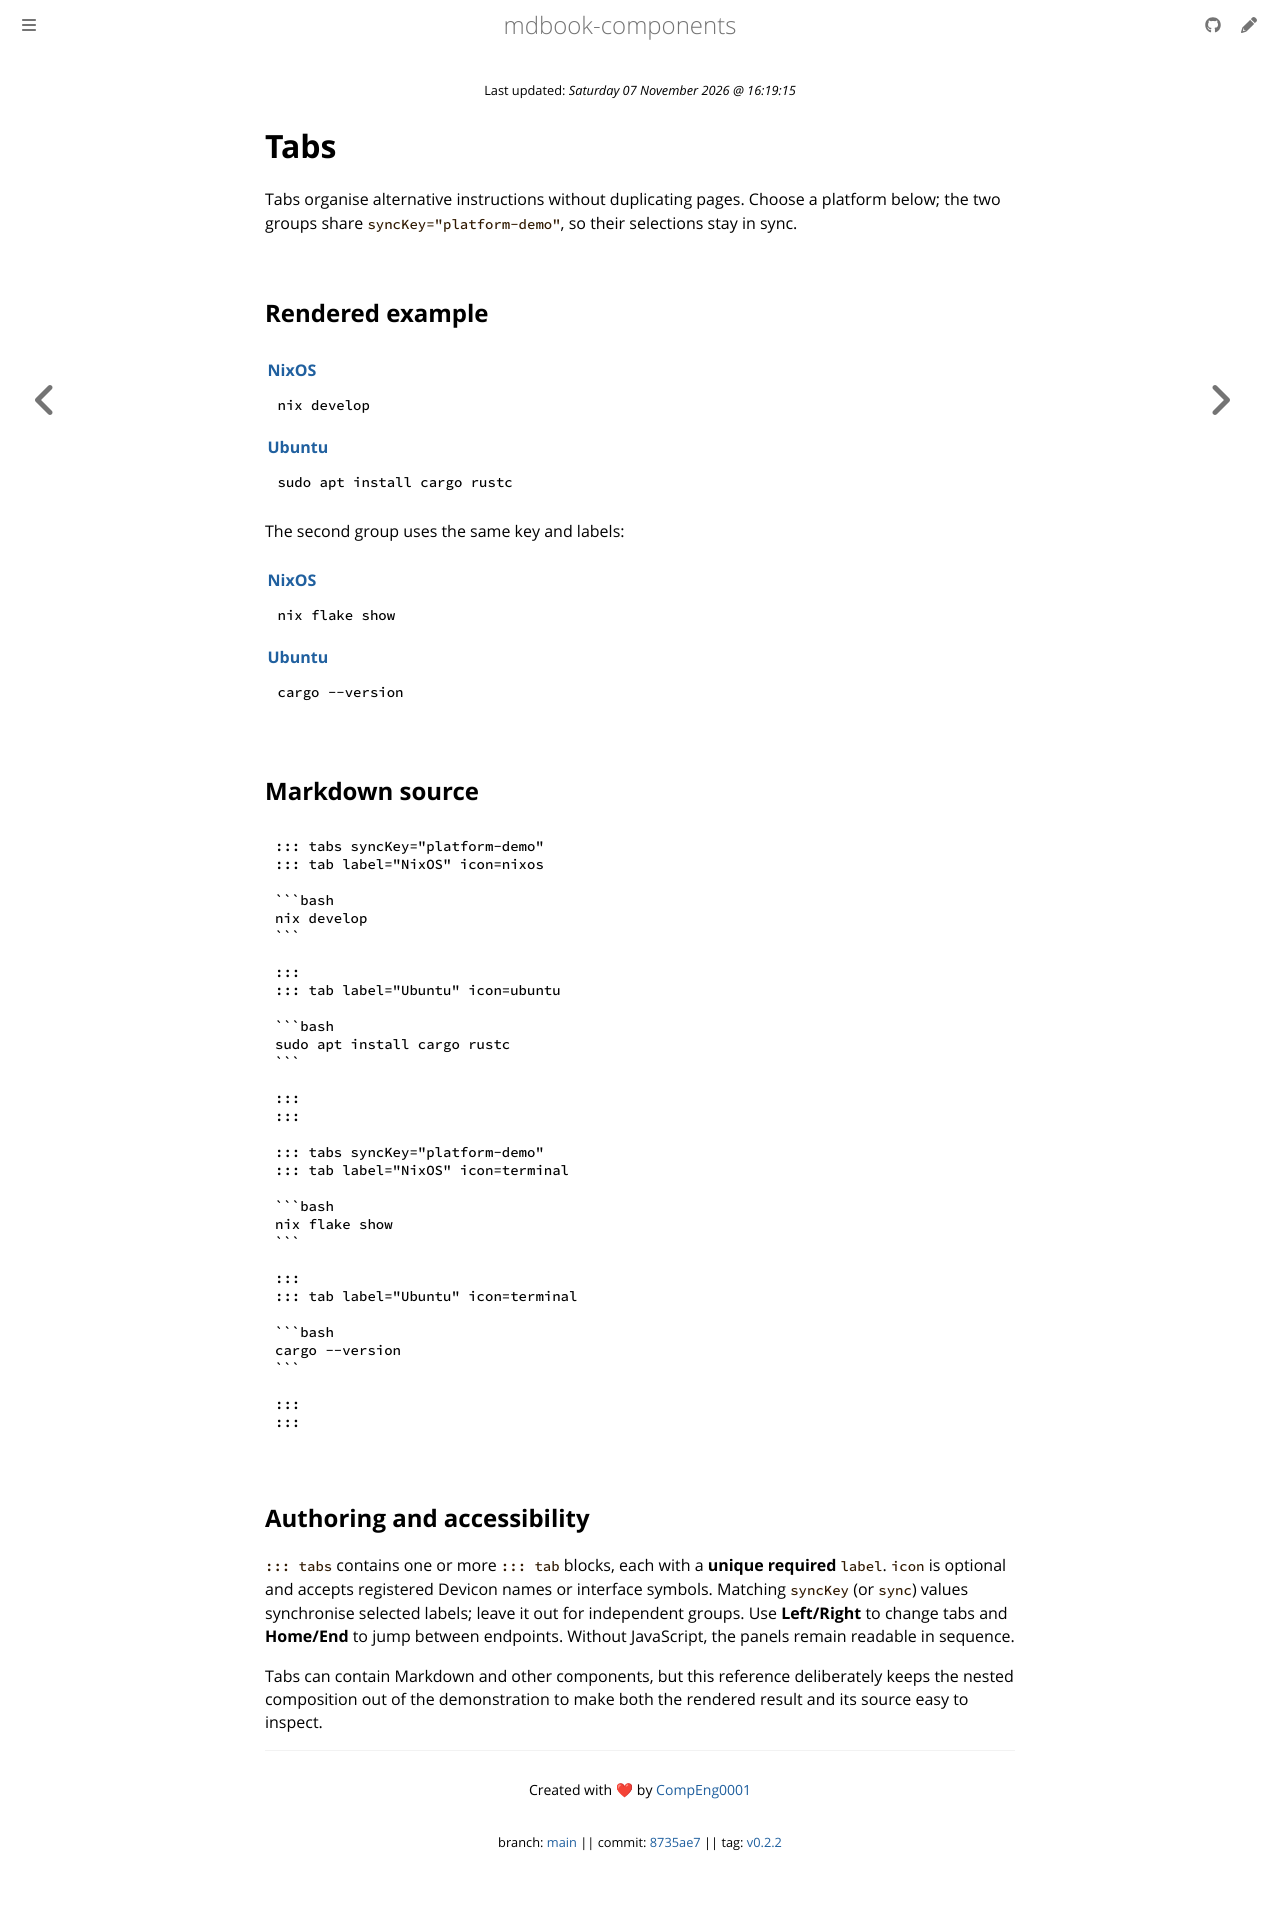

repository: CompEng0001/mdbook-components · page: Tabs.html · generator: mdbook

# Tabs

Tabs organise alternative instructions without duplicating pages. Choose a platform below; the two groups share `syncKey="platform-demo"`, so their selections stay in sync.

## Rendered example

::: tabs syncKey="platform-demo"
::: tab label="NixOS" icon=nixos

```bash
nix develop
```

:::
::: tab label="Ubuntu" icon=ubuntu

```bash
sudo apt install cargo rustc
```

:::
:::

The second group uses the same key and labels:

::: tabs syncKey="platform-demo"
::: tab label="NixOS" icon=terminal

```bash
nix flake show
```

:::
::: tab label="Ubuntu" icon=terminal

```bash
cargo --version
```

:::
:::

## Markdown source

````markdown
::: tabs syncKey="platform-demo"
::: tab label="NixOS" icon=nixos

```bash
nix develop
```

:::
::: tab label="Ubuntu" icon=ubuntu

```bash
sudo apt install cargo rustc
```

:::
:::

::: tabs syncKey="platform-demo"
::: tab label="NixOS" icon=terminal

```bash
nix flake show
```

:::
::: tab label="Ubuntu" icon=terminal

```bash
cargo --version
```

:::
:::
````

## Authoring and accessibility

`::: tabs` contains one or more `::: tab` blocks, each with a **unique required** `label`. `icon` is optional and accepts registered Devicon names or interface symbols. Matching `syncKey` (or `sync`) values synchronise selected labels; leave it out for independent groups. Use **Left/Right** to change tabs and **Home/End** to jump between endpoints. Without JavaScript, the panels remain readable in sequence.

Tabs can contain Markdown and other components, but this reference deliberately keeps the nested composition out of the demonstration to make both the rendered result and its source easy to inspect.
